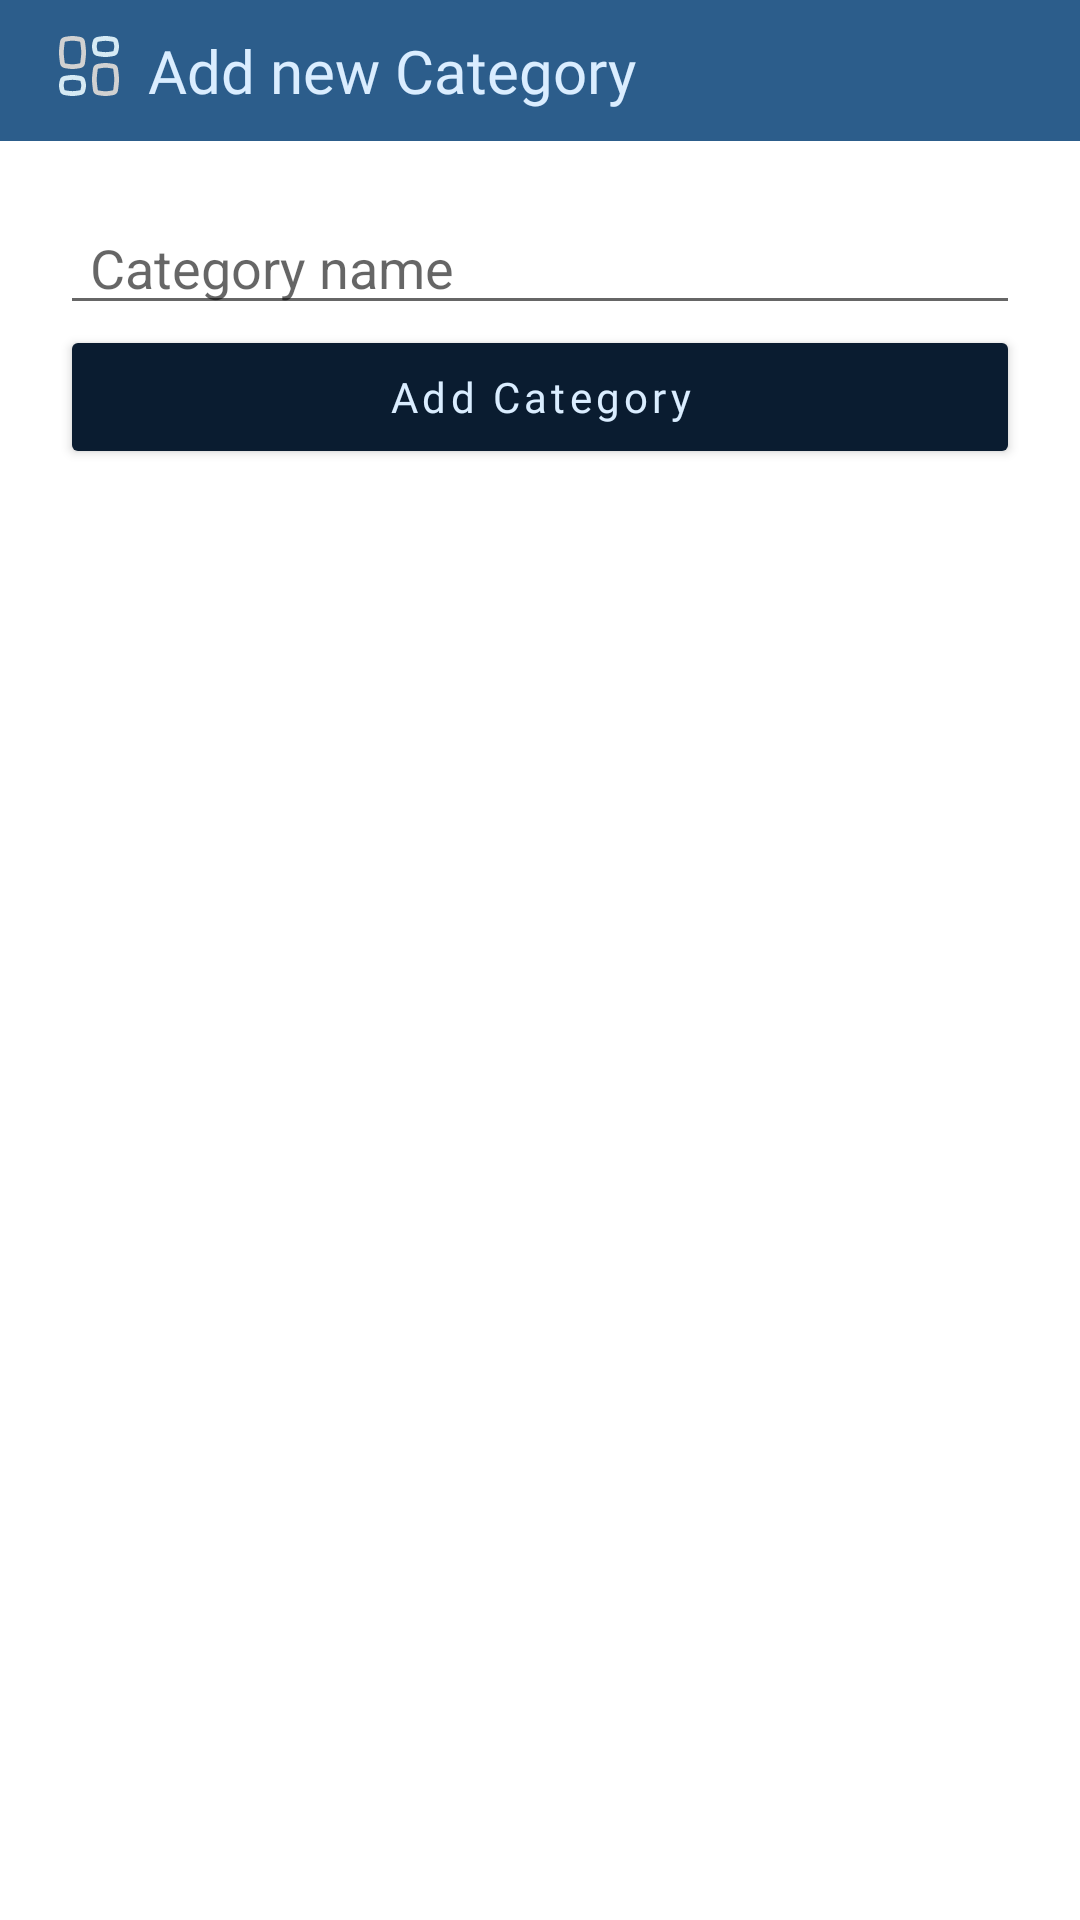

Write the Android layout XML for this screen, with the resource values it uses.
<!-- AndroidManifest.xml: application theme Theme.Hynt -->
<!-- res/layout/dialog_add_new_category.xml -->
<?xml version="1.0" encoding="utf-8"?>
<RelativeLayout
    xmlns:android="http://schemas.android.com/apk/res/android"
    android:layout_width="match_parent"
    android:layout_height="match_parent"
    android:backgroundTint="@color/white"
   >
    <LinearLayout
        android:id="@+id/add_category_title"
        android:layout_width="match_parent"
        android:layout_height="wrap_content"
        android:orientation="horizontal"
        android:paddingVertical="10dp"
        android:paddingHorizontal="10dp"
        android:background="@color/blue_light"
        android:weightSum="1">
        <ImageView
            android:layout_width="24dp"
            android:layout_height="24dp"
            android:src="@drawable/ic_category"
            android:layout_weight="0.1"
            />
        <TextView
            android:layout_width="wrap_content"
            android:layout_height="wrap_content"
            android:text="@string/dialog_add_category_title"
            android:textColor="@color/text_light"
            android:textSize="20sp"
            android:fontFamily="@font/auttera"
            android:layout_weight="0.8"/>
    </LinearLayout>


    <RelativeLayout
        android:layout_width="match_parent"
        android:layout_height="wrap_content"
        android:layout_below="@+id/add_category_title"
        android:padding="20dp">

        <EditText
            android:id="@+id/add_category_data"
            android:layout_width="match_parent"
            android:layout_height="wrap_content"
            android:paddingHorizontal="10dp"
            android:hint="@string/dialog_add_category_name"
            android:ems="10" />

        <Button
            android:id="@+id/btn_add_category"
            android:layout_width="match_parent"
            android:layout_height="wrap_content"
            android:backgroundTint="@color/black_blue"
            android:textColor="@color/text_light"
            android:text="@string/dialog_add_category_button"
            android:letterSpacing="0.1"
            android:textAllCaps="false"
            android:fontFamily="@font/auttera"
            android:layout_below="@+id/add_category_data"/>

    </RelativeLayout>
</RelativeLayout>
<!-- resources referenced by this layout -->
<resources>
  <color name="black_blue">#0A1C30</color>
  <color name="blue_light">#2C5D8B</color>
  <color name="text_light">#DAEDFF</color>
  <color name="white">#FFFFFFFF</color>
  <!-- drawable ic_category: vector/xml drawable (drawable, 4717 chars, omitted) -->
  <string name="dialog_add_category_button">Add Category</string>
  <string name="dialog_add_category_name">Category name</string>
  <string name="dialog_add_category_title">Add new Category</string>
  <style name="Theme.Hynt" parent="Theme.MaterialComponents.Light.DarkActionBar">
          
          <item name="colorPrimary">@color/blue_light</item>
          <item name="colorPrimaryVariant">@color/blue_dark</item>
          <item name="colorOnPrimary">@color/white</item>
          
          <item name="colorSecondary">@color/blue_light</item>
          <item name="colorSecondaryVariant">@color/black_blue</item>
          <item name="colorOnSecondary">@color/white</item>
          
          <item name="android:statusBarColor" tools:targetApi="l">?attr/colorPrimaryVariant</item>
          
          <item name="android:progressBackgroundTint">@color/white</item>
          <item name="android:editTextPreferenceStyle">@color/white</item>
          <item name="android:editTextStyle">@color/white</item>
      </style>
  <color name="blue_dark">#163A61</color>
</resources>
